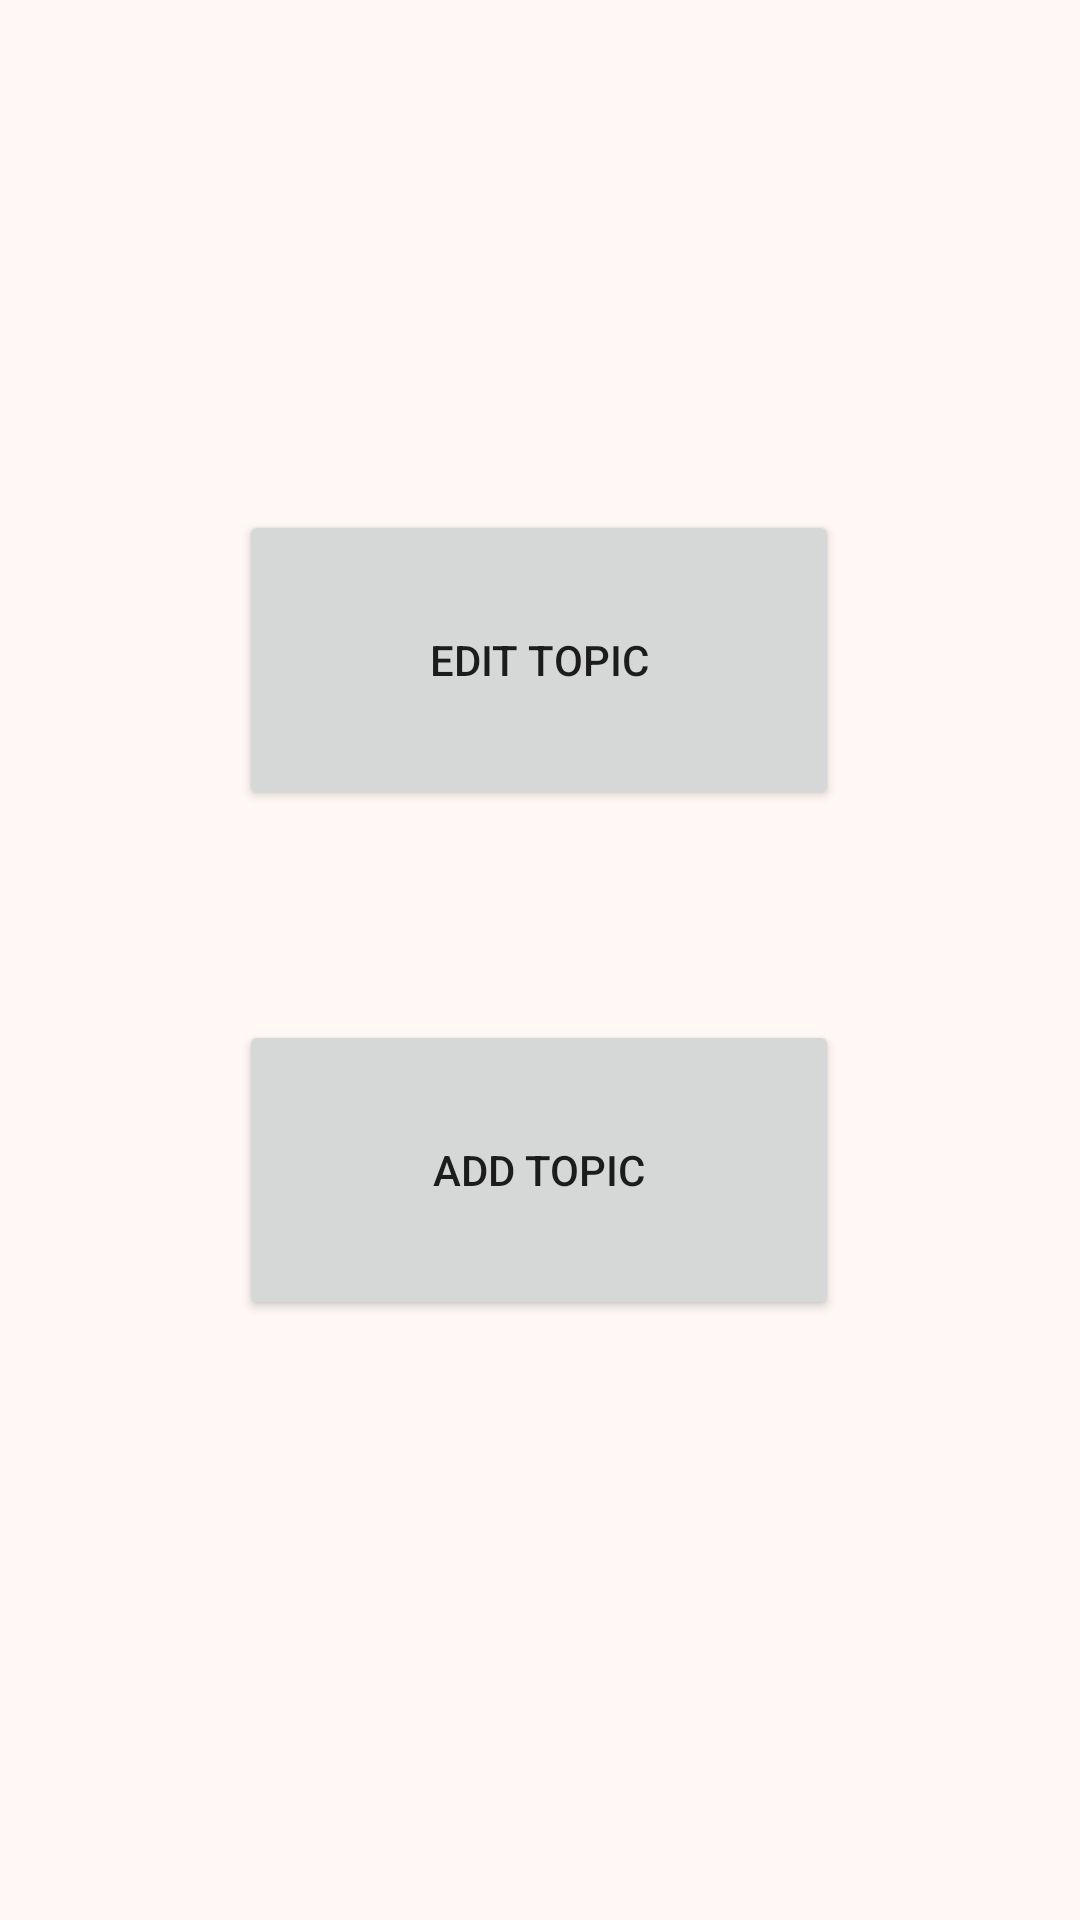

Here is an Android app screen rendered from its layout file. Give the layout XML and the strings, colors and styles it references.
<!-- AndroidManifest.xml: application theme Theme.StudySwipe -->
<!-- res/layout/fragment_add.xml -->
<?xml version="1.0" encoding="utf-8"?>
<androidx.constraintlayout.widget.ConstraintLayout xmlns:android="http://schemas.android.com/apk/res/android"
    xmlns:app="http://schemas.android.com/apk/res-auto"
    xmlns:tools="http://schemas.android.com/tools"
    android:layout_width="match_parent"
    android:layout_height="match_parent"
    tools:context=".ui.addedit.AddFragment">


    <Button
        android:id="@+id/btn_edit_topic"
        android:layout_width="200dp"
        android:layout_height="100dp"
        android:layout_marginTop="100dp"
        android:text="Edit Topic"
        app:layout_constraintBottom_toTopOf="@+id/btn_add_topic"
        app:layout_constraintEnd_toEndOf="parent"
        app:layout_constraintHorizontal_bias="0.497"
        app:layout_constraintStart_toStartOf="parent"
        app:layout_constraintTop_toTopOf="parent" />

    <Button
        android:id="@+id/btn_add_topic"
        android:layout_width="200dp"
        android:layout_height="100dp"
        android:layout_marginBottom="200dp"
        android:text="Add Topic"
        app:layout_constraintBottom_toBottomOf="parent"
        app:layout_constraintEnd_toEndOf="parent"
        app:layout_constraintHorizontal_bias="0.497"
        app:layout_constraintStart_toStartOf="parent" />

</androidx.constraintlayout.widget.ConstraintLayout>
<!-- resources referenced by this layout -->
<resources>
  <color name="md_theme_primary">#643400</color>
  <color name="md_theme_onPrimary">#FFFFFF</color>
  <color name="md_theme_primaryContainer">#945311</color>
  <color name="md_theme_onPrimaryContainer">#FFFFFF</color>
  <color name="md_theme_secondary">#7A573A</color>
  <color name="md_theme_onSecondary">#FFFFFF</color>
  <color name="md_theme_secondaryContainer">#FFD4B4</color>
  <color name="md_theme_onSecondaryContainer">#5D3D23</color>
  <color name="md_theme_tertiary">#613D00</color>
  <color name="md_theme_onTertiary">#FFFFFF</color>
  <color name="md_theme_tertiaryContainer">#8E5F12</color>
  <color name="md_theme_onTertiaryContainer">#FFFFFF</color>
  <color name="md_theme_error">#BA1A1A</color>
  <color name="md_theme_onError">#FFFFFF</color>
  <color name="md_theme_errorContainer">#FFDAD6</color>
  <color name="md_theme_onErrorContainer">#410002</color>
  <color name="md_theme_background">#FFF8F5</color>
  <color name="md_theme_onBackground">#211A15</color>
  <color name="md_theme_surface">#FFF8F5</color>
  <color name="md_theme_onSurface">#211A15</color>
  <color name="md_theme_surfaceVariant">#F5DECF</color>
  <color name="md_theme_onSurfaceVariant">#534439</color>
  <color name="md_theme_outline">#867467</color>
  <color name="md_theme_outlineVariant">#D8C2B4</color>
  <color name="md_theme_inverseSurface">#372F29</color>
  <color name="md_theme_inverseOnSurface">#FDEEE5</color>
  <color name="md_theme_inversePrimary">#FFB77C</color>
  <color name="md_theme_primaryFixed">#FFDCC3</color>
  <color name="md_theme_onPrimaryFixed">#2F1500</color>
  <color name="md_theme_primaryFixedDim">#FFB77C</color>
  <color name="md_theme_onPrimaryFixedVariant">#6E3900</color>
  <color name="md_theme_secondaryFixed">#FFDCC3</color>
  <color name="md_theme_onSecondaryFixed">#2D1601</color>
  <color name="md_theme_secondaryFixedDim">#EBBD9A</color>
  <color name="md_theme_onSecondaryFixedVariant">#5F4025</color>
  <color name="md_theme_tertiaryFixed">#FFDDB4</color>
  <color name="md_theme_onTertiaryFixed">#291800</color>
  <color name="md_theme_tertiaryFixedDim">#F8BB68</color>
  <color name="md_theme_onTertiaryFixedVariant">#633F00</color>
  <color name="md_theme_surfaceDim">#E5D7CF</color>
  <color name="md_theme_surfaceBright">#FFF8F5</color>
  <color name="md_theme_surfaceContainerLowest">#FFFFFF</color>
  <color name="md_theme_surfaceContainerLow">#FFF1E9</color>
  <color name="md_theme_surfaceContainer">#FAEBE2</color>
  <color name="md_theme_surfaceContainerHigh">#F4E5DD</color>
  <color name="md_theme_surfaceContainerHighest">#EEE0D7</color>
</resources>
